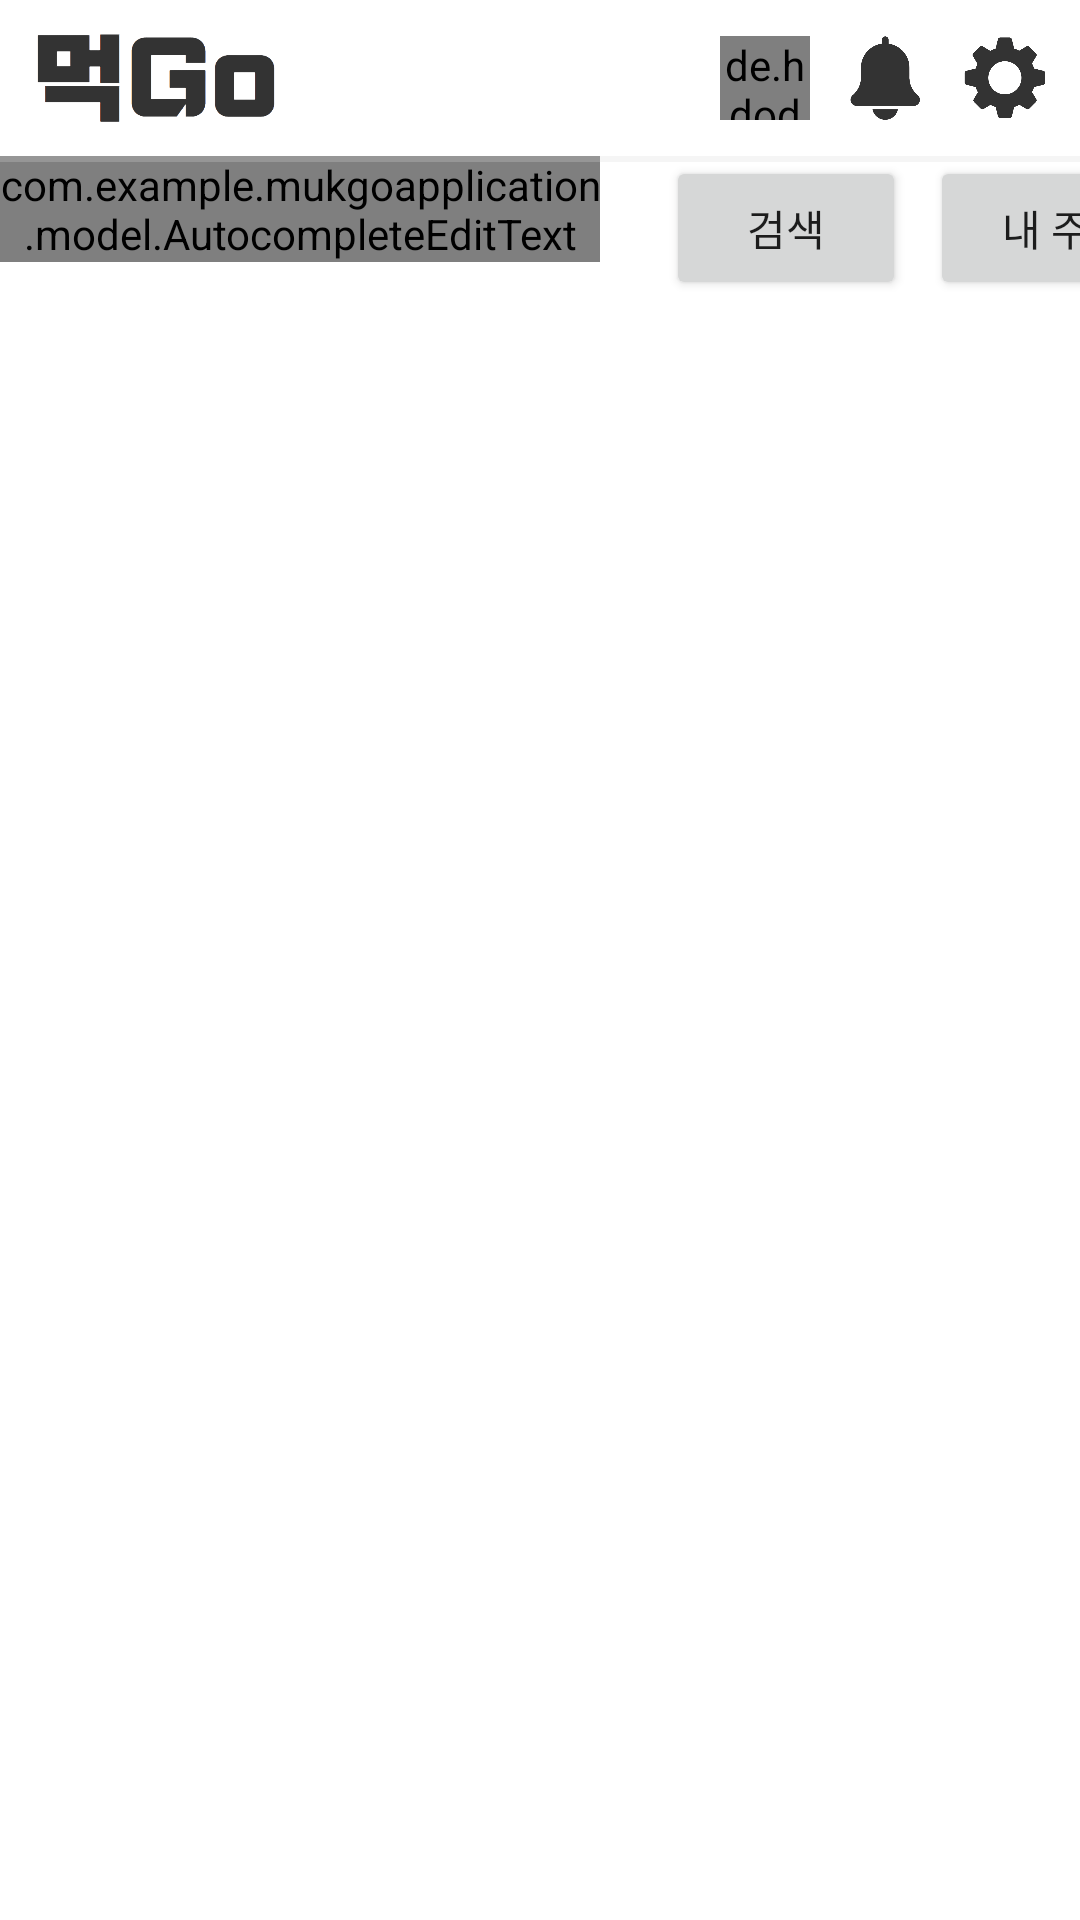

Layout XML and referenced resources for this Android screen:
<!-- AndroidManifest.xml: application theme Theme.MukGoApplication -->
<!-- res/layout/activity_autocomplete_address.xml -->
<?xml version="1.0" encoding="utf-8"?>
<androidx.constraintlayout.widget.ConstraintLayout xmlns:android="http://schemas.android.com/apk/res/android"
    xmlns:app="http://schemas.android.com/apk/res-auto"
    xmlns:tools="http://schemas.android.com/tools"
    android:id="@+id/scrollView2"
    android:layout_width="match_parent"
    android:layout_height="match_parent"
    android:layout_margin="4dp"
    tools:context=".map.AutocompleteAddressActivity">
    <androidx.constraintlayout.widget.Guideline
        android:id="@+id/guideline22"
        android:layout_width="wrap_content"
        android:layout_height="wrap_content"
        android:background="#000000"
        android:orientation="horizontal"
        app:layout_constraintGuide_begin="52dp" />

    <androidx.constraintlayout.widget.Guideline
        android:id="@+id/guideline23"
        android:layout_width="wrap_content"
        android:layout_height="wrap_content"
        android:orientation="horizontal"
        app:layout_constraintGuide_end="66dp" />
    <FrameLayout
        android:id="@+id/flMain1"
        android:layout_width="0dp"
        android:layout_height="0dp"
        app:layout_constraintBottom_toTopOf="@+id/guideline23"
        app:layout_constraintEnd_toEndOf="parent"
        app:layout_constraintStart_toStartOf="parent"
        app:layout_constraintTop_toTopOf="@+id/guideline22">

        <LinearLayout
            android:id="@+id/linearLayout"
            android:layout_width="wrap_content"
            android:layout_height="wrap_content"
            android:baselineAligned="false"
            android:orientation="vertical"
            app:layout_constraintBottom_toBottomOf="@+id/autocomplete_address1"
            app:layout_constraintEnd_toEndOf="@+id/autocomplete_address1"
            app:layout_constraintStart_toEndOf="@+id/autocomplete_address1"
            app:layout_constraintTop_toBottomOf="@+id/autocomplete_address1" >

            <androidx.constraintlayout.widget.ConstraintLayout
                android:layout_width="400dp"
                android:layout_height="match_parent">

                <com.example.mukgoapplication.model.AutocompleteEditText
                    android:id="@+id/autocomplete_address1"
                    android:layout_width="200dp"
                    android:layout_height="wrap_content"
                    android:autofillHints=""
                    android:hint="주소입력"
                    android:imeOptions="actionNext"
                    android:inputType="text"
                    app:layout_constraintStart_toStartOf="parent"
                    app:layout_constraintTop_toTopOf="parent" />

                <Button
                    android:id="@+id/btnSearch2"
                    android:layout_width="80dp"
                    android:layout_height="wrap_content"
                    android:layout_marginEnd="8dp"
                    android:text="검색"
                    app:layout_constraintBottom_toBottomOf="@+id/etSearch"
                    app:layout_constraintEnd_toStartOf="@+id/btnNear2"
                    app:layout_constraintTop_toTopOf="@+id/etSearch" />

                <Button
                    android:id="@+id/btnNear2"
                    android:layout_width="90dp"
                    android:layout_height="wrap_content"
                    android:text="내 주변"
                    app:layout_constraintBottom_toBottomOf="@+id/btnSearch2"
                    app:layout_constraintEnd_toEndOf="parent"
                    app:layout_constraintTop_toTopOf="@+id/btnSearch2" />
            </androidx.constraintlayout.widget.ConstraintLayout>

            <ViewStub
                android:id="@+id/stub_map"
                android:layout_width="400dp"
                android:layout_height="wrap_content"
                android:inflatedId="@+id/panel_map"
                android:layout="@layout/autocomplete_address_map"
                app:layout_constraintBottom_toTopOf="parent"
                app:layout_constraintEnd_toStartOf="parent"
                app:layout_constraintStart_toStartOf="parent"
                app:layout_constraintTop_toTopOf="parent" />
        </LinearLayout>

    
        <CheckBox
            android:id="@+id/cbAddress"
            android:layout_width="wrap_content"
            android:layout_height="wrap_content"
            android:text="GPS사용"
            android:visibility="invisible"
            app:layout_constraintStart_toStartOf="@+id/autocomplete_address1"
            app:layout_constraintTop_toBottomOf="@+id/autocomplete_address1" />

    
    

        <Button
        android:id="@+id/autocomplete_save_button"
        android:layout_width="0dp"
        android:layout_height="wrap_content"
        android:background="@android:color/transparent"
        android:text="save form"
        app:layout_constraintEnd_toEndOf="parent"
        app:layout_constraintStart_toStartOf="parent"
        app:layout_constraintTop_toBottomOf="@+id/cbAddress" />

    
    <Button
        android:id="@+id/autocomplete_reset_button"
        android:layout_width="0dp"
        android:layout_height="wrap_content"
        android:background="@android:color/transparent"
        android:text="Clear form"
        app:layout_constraintEnd_toEndOf="parent"
        app:layout_constraintStart_toStartOf="parent"
        app:layout_constraintTop_toBottomOf="@+id/autocomplete_save_button" />

    </FrameLayout>

    <ImageView
        android:id="@+id/imageView5"
        android:layout_width="80dp"
        android:layout_height="40dp"
        android:layout_marginStart="12dp"
        app:layout_constraintBottom_toTopOf="@+id/guideline22"
        app:layout_constraintStart_toStartOf="parent"
        app:layout_constraintTop_toTopOf="parent"
        app:srcCompat="@drawable/imgae_name" />

    <ImageView
        android:id="@+id/ivSetting"
        android:layout_width="30dp"
        android:layout_height="28dp"
        android:layout_marginEnd="10dp"
        app:layout_constraintBottom_toTopOf="@+id/guideline22"
        app:layout_constraintEnd_toEndOf="parent"
        app:layout_constraintTop_toTopOf="parent"
        app:srcCompat="@drawable/img_setting" />

    <ImageView
        android:id="@+id/ivAlarm"
        android:layout_width="30dp"
        android:layout_height="28dp"
        android:layout_marginEnd="10dp"
        app:layout_constraintBottom_toBottomOf="@+id/ivSetting"
        app:layout_constraintEnd_toStartOf="@+id/ivSetting"
        app:layout_constraintTop_toTopOf="@+id/ivSetting"
        app:srcCompat="@drawable/img_alarm" />

    <de.hdodenhof.circleimageview.CircleImageView
        android:id="@+id/ivProfile"
        android:layout_width="30dp"
        android:layout_height="28dp"
        android:layout_marginEnd="10dp"
        android:src="@drawable/img_user"
        app:civ_border_color="#00FFFFFF"
        app:civ_border_width="2dp"
        app:layout_constraintBottom_toBottomOf="@+id/ivAlarm"
        app:layout_constraintEnd_toStartOf="@+id/ivAlarm"
        app:layout_constraintTop_toTopOf="@+id/ivAlarm" />

    <View
        android:id="@+id/view2"
        android:layout_width="wrap_content"
        android:layout_height="2dp"
        android:background="#41D6D6D6"
        app:layout_constraintStart_toStartOf="parent"
        app:layout_constraintTop_toTopOf="@+id/guideline22" />
</androidx.constraintlayout.widget.ConstraintLayout>
<!-- res/layout/autocomplete_address_map.xml (included above) -->
<?xml version="1.0" encoding="utf-8"?>
<LinearLayout xmlns:android="http://schemas.android.com/apk/res/android"
    android:id="@+id/map_panel_container"
    android:layout_width="match_parent"
    android:layout_height="match_parent"
    android:orientation="vertical">

    <TextView
        android:layout_width="wrap_content"
        android:layout_height="wrap_content"
        android:text="Map view of the selected address"/>

    
    
    <fragment xmlns:android="http://schemas.android.com/apk/res/android"
        android:name="com.google.android.gms.maps.SupportMapFragment"
        android:id="@+id/confirmation_map"
        android:layout_width="match_parent"
        android:layout_height="match_parent"/>
    

</LinearLayout>
<!-- resources referenced by this layout -->
<resources>
  <!-- drawable img_alarm: png bitmap (drawable-v24, 18206 bytes) -->
  <!-- drawable img_setting: png bitmap (drawable-v24, 20110 bytes) -->
  <!-- drawable img_user: png bitmap (drawable, 22116 bytes) -->
  <!-- drawable imgae_name: png bitmap (drawable, 14352 bytes) -->
  <style name="Theme.MukGoApplication" parent="Theme.MaterialComponents.DayNight.DarkActionBar">
          
          <item name="colorPrimary">@color/mainColor</item>
          <item name="colorPrimaryVariant">#363636</item>
          <item name="colorOnPrimary">@color/white</item>
          
          <item name="colorSecondary">@color/teal_200</item>
          <item name="colorSecondaryVariant">@color/teal_700</item>
          <item name="colorOnSecondary">@color/black</item>
          
          <item name="android:statusBarColor">?attr/colorPrimaryVariant</item>
          
          <item name="windowNoTitle">true</item>
      </style>
  <color name="mainColor">#FF8B2B</color>
  <color name="white">#FFFFFFFF</color>
  <color name="teal_200">#FF03DAC5</color>
  <color name="teal_700">#FF018786</color>
  <color name="black">#FF000000</color>
</resources>
